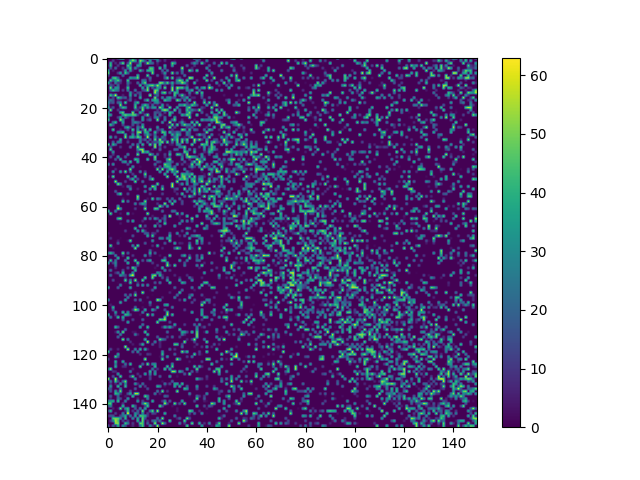

The table this chart was drawn from, first rows:
0, 0, 0, 4, 19, 43, 52, 0, 3, 0, 36, 0, 0, 5, 0, 0, 27, 10, 27, 50, 29, 0, 0, 12
0, 0, 13, 0, 0, 0, 0, 0, 0, 32, 52, 37, 0, 53, 40, 16, 0, 36, 1, 0, 27, 7, 0, 9
0, 41, 0, 8, 0, 20, 52, 0, 13, 56, 0, 4, 6, 39, 0, 8, 56, 25, 22, 0, 7, 0, 0, 0
3, 43, 0, 0, 11, 0, 0, 0, 48, 30, 0, 0, 38, 31, 0, 2, 0, 0, 0, 0, 3, 0, 0, 40
0, 19, 0, 23, 0, 0, 11, 0, 24, 45, 1, 31, 7, 0, 0, 0, 0, 47, 44, 0, 0, 50, 0, 27
38, 0, 6, 0, 0, 0, 4, 35, 0, 36, 4, 0, 0, 43, 16, 0, 40, 41, 42, 0, 0, 0, 22, 0
51, 0, 0, 0, 13, 38, 0, 46, 22, 0, 0, 0, 0, 0, 0, 0, 0, 0, 52, 0, 0, 0, 8, 36
12, 0, 0, 0, 0, 0, 24, 0, 0, 0, 0, 0, 43, 0, 0, 0, 49, 0, 1, 0, 18, 0, 0, 14
0, 0, 44, 46, 20, 0, 0, 0, 0, 37, 29, 31, 51, 0, 0, 3, 2, 24, 0, 0, 0, 0, 0, 20
0, 46, 14, 32, 46, 16, 0, 0, 47, 0, 0, 0, 0, 0, 26, 24, 0, 13, 0, 0, 0, 0, 0, 2
43, 7, 0, 27, 8, 8, 0, 0, 25, 7, 0, 0, 23, 0, 31, 50, 0, 0, 0, 0, 0, 52, 49, 20
0, 16, 10, 0, 22, 0, 0, 0, 18, 0, 0, 0, 0, 43, 0, 15, 32, 45, 50, 26, 55, 30, 0, 10
0, 52, 2, 34, 31, 0, 0, 2, 47, 0, 0, 0, 0, 0, 38, 0, 47, 0, 16, 4, 33, 28, 0, 52
0, 20, 45, 28, 23, 0, 12, 0, 29, 0, 0, 27, 0, 0, 13, 20, 53, 0, 0, 52, 44, 0, 3, 0
0, 2, 0, 0, 0, 0, 0, 0, 0, 33, 5, 0, 13, 16, 0, 0, 0, 0, 0, 57, 22, 0, 40, 51
0, 45, 19, 61, 0, 0, 6, 0, 0, 37, 0, 28, 0, 20, 0, 0, 0, 57, 0, 7, 20, 0, 0, 0
11, 0, 13, 0, 47, 34, 14, 21, 0, 18, 0, 0, 0, 41, 0, 0, 0, 0, 0, 53, 7, 0, 31, 0
13, 24, 16, 0, 7, 4, 0, 0, 6, 21, 0, 5, 0, 0, 0, 22, 46, 0, 34, 39, 34, 0, 0, 46
28, 13, 18, 0, 22, 30, 0, 47, 0, 0, 0, 26, 44, 0, 0, 0, 0, 7, 0, 27, 31, 10, 0, 0
20, 0, 0, 0, 0, 53, 0, 0, 0, 0, 0, 41, 0, 0, 24, 46, 27, 0, 22, 0, 5, 0, 37, 0
36, 4, 18, 0, 0, 16, 43, 35, 0, 0, 0, 46, 3, 14, 47, 8, 38, 10, 32, 36, 0, 54, 29, 0
0, 55, 0, 0, 11, 0, 0, 0, 0, 0, 0, 10, 10, 0, 52, 0, 0, 0, 0, 0, 10, 0, 44, 54
31, 0, 0, 0, 0, 37, 47, 0, 0, 0, 53, 0, 0, 42, 9, 0, 2, 0, 0, 19, 14, 12, 0, 13
37, 36, 0, 0, 0, 0, 37, 48, 42, 40, 47, 46, 12, 0, 0, 19, 53, 0, 0, 21, 0, 26, 5, 0
23, 0, 0, 0, 12, 35, 0, 25, 8, 0, 13, 0, 0, 0, 34, 0, 3, 8, 0, 26, 29, 4, 0, 24
46, 0, 0, 0, 0, 55, 29, 0, 0, 0, 24, 0, 0, 0, 35, 0, 11, 23, 0, 0, 54, 0, 0, 28
0, 0, 25, 44, 0, 0, 38, 0, 0, 0, 20, 31, 22, 11, 0, 0, 0, 0, 0, 0, 0, 0, 32, 0
0, 44, 18, 0, 0, 0, 17, 0, 0, 0, 19, 0, 11, 0, 33, 0, 0, 0, 0, 0, 0, 0, 0, 0
0, 0, 0, 0, 0, 0, 0, 29, 43, 11, 1, 0, 28, 15, 47, 0, 0, 2, 0, 0, 34, 0, 0, 0
0, 0, 49, 0, 0, 6, 0, 3, 15, 0, 48, 0, 34, 0, 11, 48, 0, 47, 0, 0, 13, 12, 28, 0
0, 0, 0, 0, 33, 35, 46, 0, 0, 2, 12, 0, 50, 55, 0, 40, 35, 0, 0, 44, 7, 0, 47, 42
0, 0, 0, 0, 0, 0, 0, 42, 0, 0, 31, 0, 41, 0, 0, 17, 38, 15, 3, 23, 0, 0, 0, 42
0, 39, 0, 21, 0, 0, 0, 54, 0, 36, 41, 20, 48, 39, 0, 4, 59, 0, 0, 33, 8, 0, 25, 12
0, 0, 0, 0, 0, 39, 0, 0, 4, 0, 0, 0, 0, 25, 9, 20, 0, 17, 0, 50, 4, 55, 9, 15
0, 0, 22, 0, 29, 26, 0, 0, 13, 0, 0, 0, 0, 32, 0, 0, 22, 0, 11, 12, 16, 39, 51, 0
50, 0, 41, 22, 0, 0, 0, 0, 0, 0, 27, 0, 27, 0, 42, 0, 0, 49, 5, 51, 0, 44, 0, 0
0, 16, 0, 0, 0, 11, 0, 0, 0, 23, 0, 0, 53, 0, 2, 0, 0, 0, 0, 56, 0, 13, 0, 13
0, 48, 0, 0, 0, 0, 0, 0, 0, 0, 0, 0, 27, 50, 54, 0, 0, 0, 7, 0, 0, 23, 0, 0
0, 0, 33, 0, 0, 0, 0, 0, 0, 0, 0, 0, 13, 0, 53, 32, 42, 3, 0, 0, 1, 2, 0, 0
0, 0, 11, 0, 0, 0, 0, 0, 30, 0, 0, 0, 52, 0, 0, 0, 0, 49, 25, 0, 17, 0, 0, 13
0, 18, 0, 0, 37, 0, 0, 22, 0, 0, 0, 0, 0, 0, 0, 0, 0, 0, 0, 52, 0, 0, 0, 9
0, 0, 0, 20, 0, 43, 0, 0, 0, 0, 0, 45, 35, 0, 0, 0, 43, 0, 0, 45, 0, 0, 0, 0
0, 0, 0, 0, 0, 0, 29, 35, 0, 44, 0, 0, 42, 0, 0, 0, 0, 0, 0, 0, 18, 12, 1, 0
30, 0, 33, 0, 0, 0, 0, 0, 18, 0, 0, 0, 0, 0, 0, 0, 0, 0, 0, 25, 0, 0, 0, 51
0, 0, 0, 0, 0, 0, 0, 0, 0, 0, 33, 0, 0, 2, 0, 0, 0, 0, 0, 4, 0, 17, 0, 36
0, 0, 0, 8, 0, 0, 0, 0, 0, 53, 0, 0, 0, 0, 0, 0, 0, 0, 0, 0, 54, 0, 55, 0
0, 0, 35, 0, 0, 37, 0, 52, 0, 19, 0, 0, 0, 29, 0, 13, 0, 0, 0, 0, 0, 39, 0, 0
0, 0, 0, 0, 0, 0, 0, 0, 0, 0, 13, 0, 0, 0, 0, 52, 0, 0, 0, 0, 0, 0, 0, 43
7, 0, 51, 0, 0, 0, 0, 0, 49, 0, 0, 42, 0, 0, 0, 21, 0, 17, 0, 0, 0, 0, 0, 0
0, 0, 0, 0, 0, 0, 0, 0, 0, 18, 43, 0, 16, 0, 0, 0, 0, 22, 52, 0, 0, 0, 0, 0
0, 0, 0, 58, 0, 0, 0, 13, 0, 0, 0, 51, 0, 0, 23, 0, 0, 0, 0, 0, 0, 0, 0, 0
4, 0, 0, 0, 54, 28, 0, 0, 0, 0, 0, 0, 0, 0, 0, 0, 0, 0, 0, 0, 51, 0, 0, 0
0, 0, 0, 0, 0, 1, 4, 0, 24, 14, 0, 0, 0, 0, 0, 35, 0, 0, 53, 37, 0, 0, 24, 0
0, 0, 0, 0, 0, 0, 0, 0, 0, 34, 0, 0, 6, 0, 0, 0, 0, 35, 0, 44, 0, 0, 50, 0
0, 0, 0, 20, 0, 0, 0, 0, 0, 0, 0, 0, 0, 0, 0, 29, 0, 0, 0, 0, 0, 0, 0, 0
0, 0, 0, 0, 28, 49, 0, 0, 15, 0, 0, 0, 0, 0, 0, 0, 0, 12, 0, 0, 0, 0, 14, 0
0, 0, 0, 0, 0, 0, 0, 0, 0, 0, 0, 0, 55, 0, 0, 0, 0, 0, 0, 0, 0, 0, 0, 0
0, 0, 0, 0, 0, 0, 5, 0, 0, 0, 0, 0, 47, 0, 0, 0, 4, 0, 47, 0, 28, 17, 0, 0
0, 0, 0, 0, 0, 0, 48, 0, 25, 0, 0, 0, 0, 0, 0, 52, 0, 0, 0, 0, 0, 0, 0, 0
0, 0, 0, 0, 0, 0, 0, 0, 0, 0, 0, 29, 0, 19, 37, 26, 0, 0, 0, 0, 10, 0, 0, 56
0, 0, 0, 0, 39, 0, 0, 0, 0, 0, 0, 0, 0, 0, 0, 14, 0, 0, 0, 0, 0, 53, 22, 0
... 89 more rows
